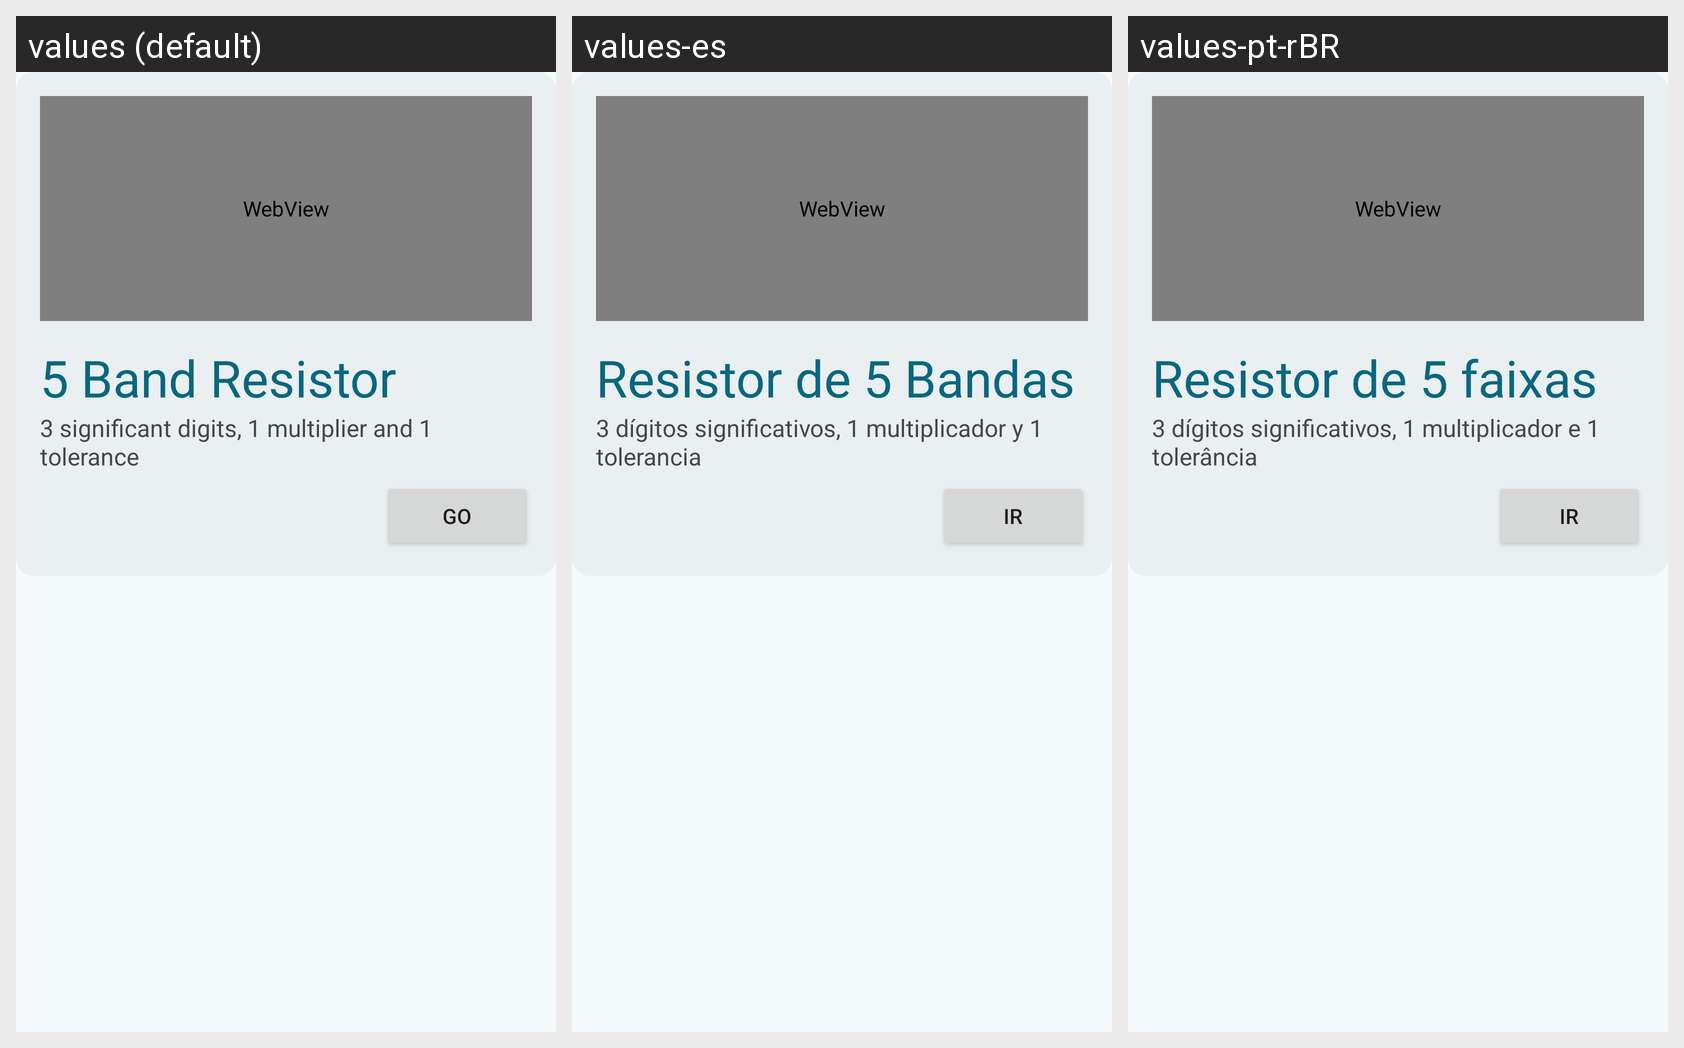

Strings drawn on this Android screen and how each of the app's shown locales translates them:
Android screen res/layout/layout_five_bands_resistor_menu.xml rendered under 3 locales, left to right: values (default), values-es, values-pt-rBR. Device: Nexus 5 (rendered at 1080×1920; each locale shown at half size, 540×960, under a caption strip naming it); theme Theme.Resistorcolorcode.
Strings drawn on this screen, with the default value and each locale's value (text and hints the layout hard-codes, and strings that could not be matched under every locale, appear in the picture but are not listed):

five_band_resistor_model
  values: 5 Band Resistor
  values-es: Resistor de 5 Bandas
  values-pt-rBR: Resistor de 5 faixas

five_band_resistor_model_tip
  values: 3 significant digits, 1 multiplier and 1 tolerance
  values-es: 3 dígitos significativos, 1 multiplicador y 1 tolerancia
  values-pt-rBR: 3 dígitos significativos, 1 multiplicador e 1 tolerância

button_go
  values: Go
  values-es: Ir
  values-pt-rBR: Ir
